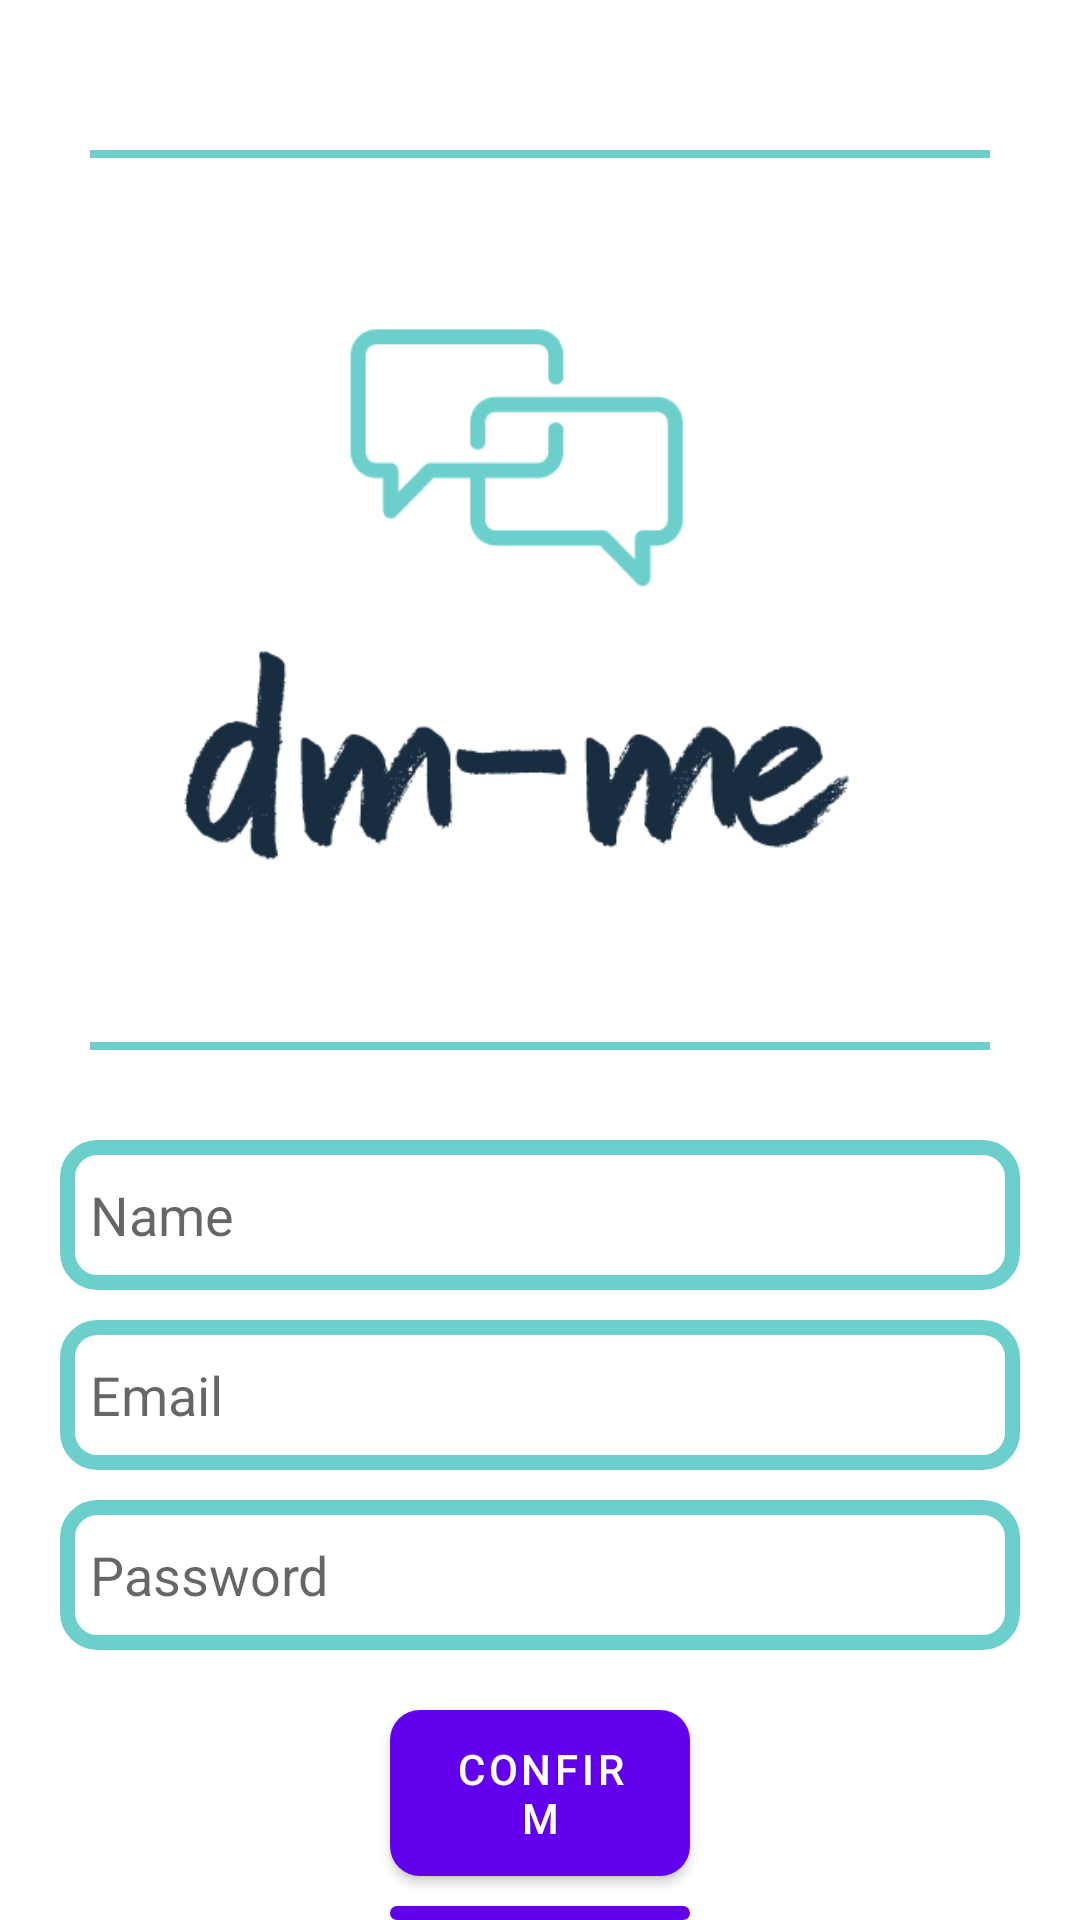

This screen was rendered from an Android layout file. Write that file and the resources it references.
<!-- AndroidManifest.xml: application theme Theme.DMMe -->
<!-- res/layout/activity_sign_up.xml -->
<?xml version="1.0" encoding="utf-8"?>
<RelativeLayout xmlns:android="http://schemas.android.com/apk/res/android"
    xmlns:app="http://schemas.android.com/apk/res-auto"
    xmlns:tools="http://schemas.android.com/tools"
    android:layout_width="match_parent"
    android:layout_height="match_parent"
    tools:context=".SignUpActivity">

    <ImageView
        android:id="@+id/app_logo"
        android:layout_width="300dp"
        android:layout_height="300dp"
        android:layout_centerHorizontal="true"
        android:layout_marginTop="50dp"
        android:src="@drawable/logo"
        android:background="@color/blue"/>

    <EditText
        android:id="@+id/edit_name"
        android:layout_width="match_parent"
        android:layout_height="50dp"
        android:layout_below="@+id/app_logo"
        android:layout_marginLeft="20dp"
        android:layout_marginTop="30dp"
        android:layout_marginRight="20dp"
        android:hint="Name"
        android:background="@drawable/edit_border"
        android:paddingLeft="10dp"/>

    <EditText
        android:id="@+id/edit_email"
        android:layout_width="match_parent"
        android:layout_height="50dp"
        android:layout_below="@+id/edit_name"
        android:layout_marginLeft="20dp"
        android:layout_marginTop="10dp"
        android:layout_marginRight="20dp"
        android:hint="Email"
        android:background="@drawable/edit_border"
        android:paddingLeft="10dp"/>

    <EditText
        android:id="@+id/edit_password"
        android:layout_width="match_parent"
        android:layout_height="50dp"
        android:layout_below="@+id/edit_email"
        android:hint="Password"
        android:layout_marginLeft="20dp"
        android:layout_marginRight="20dp"
        android:layout_marginTop="10dp"
        android:background="@drawable/edit_border"
        android:paddingLeft="10dp"/>

    <Button
        android:id="@+id/confirm_button"
        android:layout_width="100dp"
        android:layout_height="wrap_content"
        android:layout_below="@id/edit_password"
        android:layout_centerHorizontal="true"
        android:layout_marginTop="20dp"
        android:text="Confirm"
        android:textColor="@color/white"
        android:background="@drawable/button_border"/>
    <Button
        android:id="@+id/return_button"
        android:layout_width="100dp"
        android:layout_height="wrap_content"
        android:layout_below="@id/confirm_button"
        android:layout_centerHorizontal="true"
        android:layout_marginTop="10dp"
        android:text="Return"
        android:textColor="@color/white"
        android:background="@drawable/button_border" />

</RelativeLayout>
<!-- resources referenced by this layout -->
<resources>
  <color name="blue">#6DCFCB</color>
  <color name="white">#FFFFFFFF</color>
  <!-- drawable button_border (drawable) -->
  <?xml version="1.0" encoding="utf-8"?>
  <shape xmlns:android="http://schemas.android.com/apk/res/android">
  <corners android:radius="10dp"/>
      <solid android:color="@color/blue"/>
  </shape>
  <!-- drawable edit_border (drawable) -->
  <?xml version="1.0" encoding="utf-8"?>
  <shape xmlns:android="http://schemas.android.com/apk/res/android">
  <corners android:radius="10dp"/>
      <stroke android:color="@color/blue" android:width="5dp"/>
  </shape>
  <!-- drawable logo: png bitmap (drawable, 25949 bytes) -->
  <style name="Theme.DMMe" parent="Theme.MaterialComponents.DayNight.DarkActionBar">
          
          <item name="colorPrimary">@color/purple_500</item>
          <item name="colorPrimaryVariant">@color/purple_700</item>
          <item name="colorOnPrimary">@color/white</item>
          
          <item name="colorSecondary">@color/teal_200</item>
          <item name="colorSecondaryVariant">@color/teal_700</item>
          <item name="colorOnSecondary">@color/black</item>
          
          <item name="android:statusBarColor">?attr/colorPrimaryVariant</item>
          
      </style>
  <color name="purple_500">#FF6200EE</color>
  <color name="purple_700">#FF3700B3</color>
  <color name="teal_200">#FF03DAC5</color>
  <color name="teal_700">#FF018786</color>
  <color name="black">#FF000000</color>
</resources>
